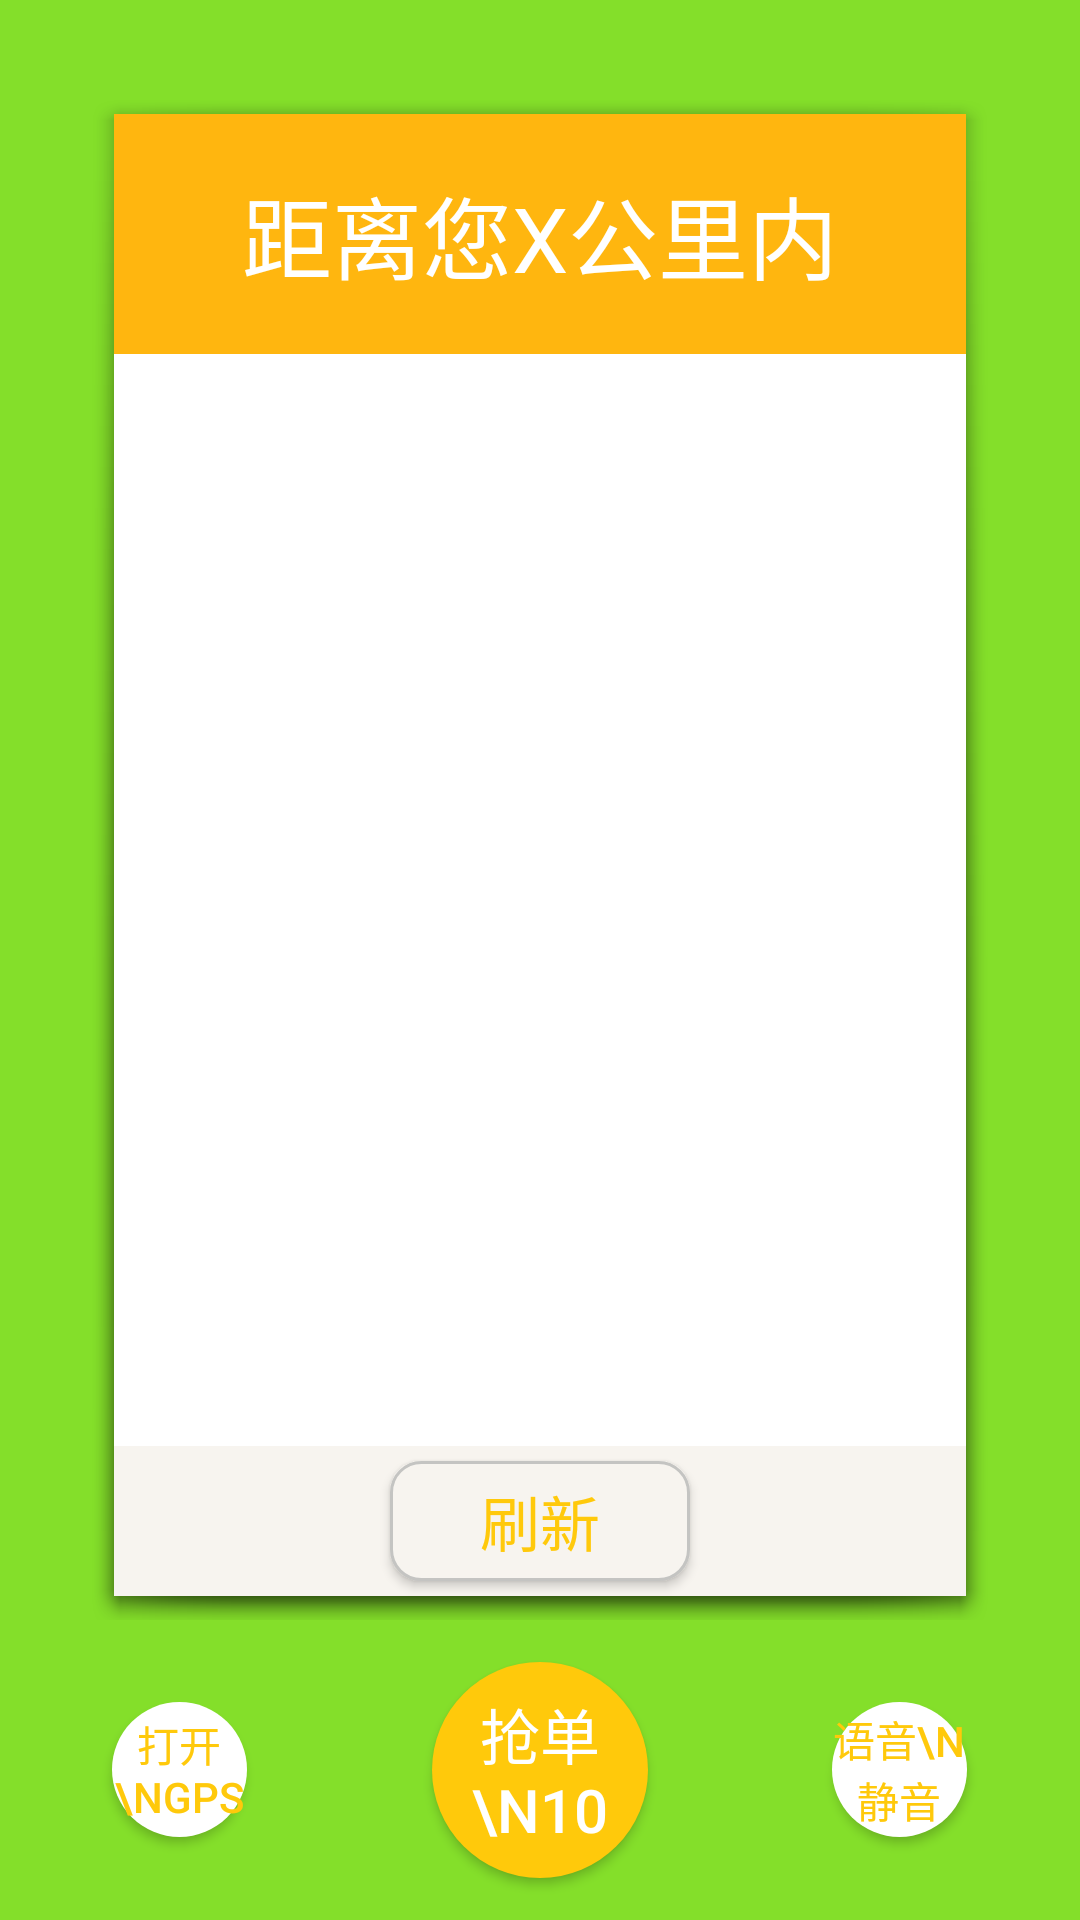

Here is an Android app screen rendered from its layout file. Give the layout XML and the strings, colors and styles it references.
<!-- AndroidManifest.xml: application theme AppTheme -->
<!-- res/layout/transport_orders.xml -->
<?xml version="1.0" encoding="utf-8"?>
<FrameLayout xmlns:android="http://schemas.android.com/apk/res/android"
    android:layout_width="match_parent"
    android:layout_height="match_parent"
    android:background="@color/appBackground"
    android:orientation="vertical">

    <RelativeLayout
        android:layout_width="match_parent"
        android:layout_height="match_parent"
        android:layout_marginBottom="100dp"
        android:layout_marginLeft="30dp"
        android:layout_marginRight="30dp"
        android:layout_marginTop="30dp"
        android:background="@drawable/abc_popup_background_mtrl_mult">

        <LinearLayout
            android:id="@+id/ll_title"
            android:layout_width="match_parent"
            android:layout_height="wrap_content"
            android:orientation="vertical">

            <TextView
                android:id="@+id/tv_distance"
                android:layout_width="match_parent"
                android:layout_height="80dp"
                android:layout_gravity="center"
                android:background="#ffb60f"
                android:gravity="center"
                android:text="距离您X公里内"
                android:textColor="#ffffff"
                android:textSize="30dp" />
        </LinearLayout>

        <RelativeLayout
            android:id="@+id/ll_list"
            android:layout_width="match_parent"
            android:layout_height="match_parent"
            android:layout_below="@id/ll_title">


            <RelativeLayout
                android:id="@+id/rl_options"
                android:layout_width="match_parent"
                android:layout_height="50dp"
                android:layout_alignParentBottom="true"
                android:background="#f7f4ef">

                <Button
                    android:id="@+id/reFresh"
                    android:layout_width="100dp"
                    android:layout_height="40dp"
                    android:layout_centerInParent="true"
                    android:layout_gravity="center"
                    android:background="@drawable/back_button_background"
                    android:gravity="center"
                    android:text="刷新"
                    android:textColor="#ffc90b"
                    android:textSize="20dp" />
            </RelativeLayout>

            <ListView
                android:id="@+id/listView"
                android:layout_width="match_parent"
                android:layout_height="match_parent"
                android:layout_above="@id/rl_options"></ListView>
        </RelativeLayout>
    </RelativeLayout>

    <LinearLayout
        android:id="@+id/function"
        android:layout_width="match_parent"
        android:layout_height="100dp"
        android:layout_gravity="bottom"
        android:gravity="center"
        android:orientation="horizontal">

        <RelativeLayout
            android:layout_width="0dp"
            android:layout_height="match_parent"
            android:layout_weight="1"
            android:orientation="horizontal">

            <ToggleButton
                android:id="@+id/open_gps"
                android:layout_width="45dp"
                android:layout_height="45dp"
                android:layout_centerInParent="true"
                android:layout_gravity="center"
                android:background="@drawable/circle_backgtound"
                android:gravity="center"
                android:textColor="#ffc90b"
                android:textOff="打开\nGPS"
                android:textOn="关闭\nGPS"
                android:textSize="14dp" />
        </RelativeLayout>

        <RelativeLayout
            android:layout_width="0dp"
            android:layout_height="match_parent"
            android:layout_weight="1"
            android:orientation="horizontal">

            <Button
                android:id="@+id/grab_list"
                android:layout_width="72dp"
                android:layout_height="72dp"
                android:layout_centerInParent="true"
                android:layout_gravity="center"
                android:background="@drawable/circle_backgtound_big"
                android:gravity="center"
                android:text="抢单\n10"
                android:textColor="#ffffff"
                android:textSize="20dp" />
        </RelativeLayout>

        <RelativeLayout
            android:layout_width="0dp"
            android:layout_height="match_parent"
            android:layout_weight="1"
            android:orientation="horizontal">

            <ToggleButton
                android:id="@+id/voice_broadcast"
                android:layout_width="45dp"
                android:layout_height="45dp"
                android:layout_centerInParent="true"
                android:layout_gravity="center"
                android:background="@drawable/circle_backgtound"
                android:gravity="center"
                android:textColor="#ffc90b"
                android:textOff="语音\n静音"
                android:textOn="语音\n播报"
                android:textSize="14dp" />
        </RelativeLayout>
    </LinearLayout>

</FrameLayout>
<!-- resources referenced by this layout -->
<resources>
  <color name="appBackground">#84df2a</color>
  <!-- drawable back_button_background (drawable) -->
  <?xml version="1.0" encoding="utf-8"?>
  <shape xmlns:android="http://schemas.android.com/apk/res/android" >
  
      <gradient
          android:angle="90"
          android:centerColor="#f7f4ef"
          android:endColor="#ffffff"
          android:startColor="#ffffff"
          android:type="linear" />
  
      <solid android:color="#f7f4ef" />
  
      <stroke
          android:width="1dp"
          android:color="#c4c4c2" />
  
      <corners android:radius="10dp" />
  
  </shape>
  <!-- drawable circle_backgtound (drawable) -->
  <?xml version="1.0" encoding="utf-8"?>
  <shape xmlns:android="http://schemas.android.com/apk/res/android"
     android:shape="oval"
     android:useLevel="false"  >
      
      <solid android:color="#ffffff"/>
      <size android:width="40dp" 
          android:height="40dp"/>
          
  
  </shape>
  <!-- drawable circle_backgtound_big (drawable) -->
  <?xml version="1.0" encoding="utf-8"?>
  <shape xmlns:android="http://schemas.android.com/apk/res/android"
      android:shape="oval"
      android:useLevel="false">
  
      <gradient
          android:angle="90"
          android:centerColor="#aaffc90b"
          android:endColor="#ffc90b" />
  
      <solid android:color="#ffc90b" />
      <size
          android:width="60dp"
          android:height="60dp"></size>
  </shape>
  <style name="AppTheme" parent="AppBaseTheme">
  
          <item name="colorPrimary">@color/appBackground</item>
          <item name="colorPrimaryDark">@color/appBackground</item>
          <item name="colorControlActivated">@color/appBackground</item>
          <item name="android:fitsSystemWindows">true</item>
          <item name="windowActionBar">false</item>
          <item name="windowNoTitle">true</item>
          <item name="popupMenuStyle">@style/popupMenuStyle</item>
          
          <item name="android:windowNoTitle">true</item>
          <item name="android:activatedBackgroundIndicator">@drawable/activated_background</item>
          <item name="selectableItemBackground">@drawable/selectable_background</item>
  
          
      </style>
  <style name="AppBaseTheme" parent="Theme.AppCompat.Light" />
  <style name="popupMenuStyle" parent="Base.Widget.AppCompat.PopupMenu.Overflow" />
</resources>
